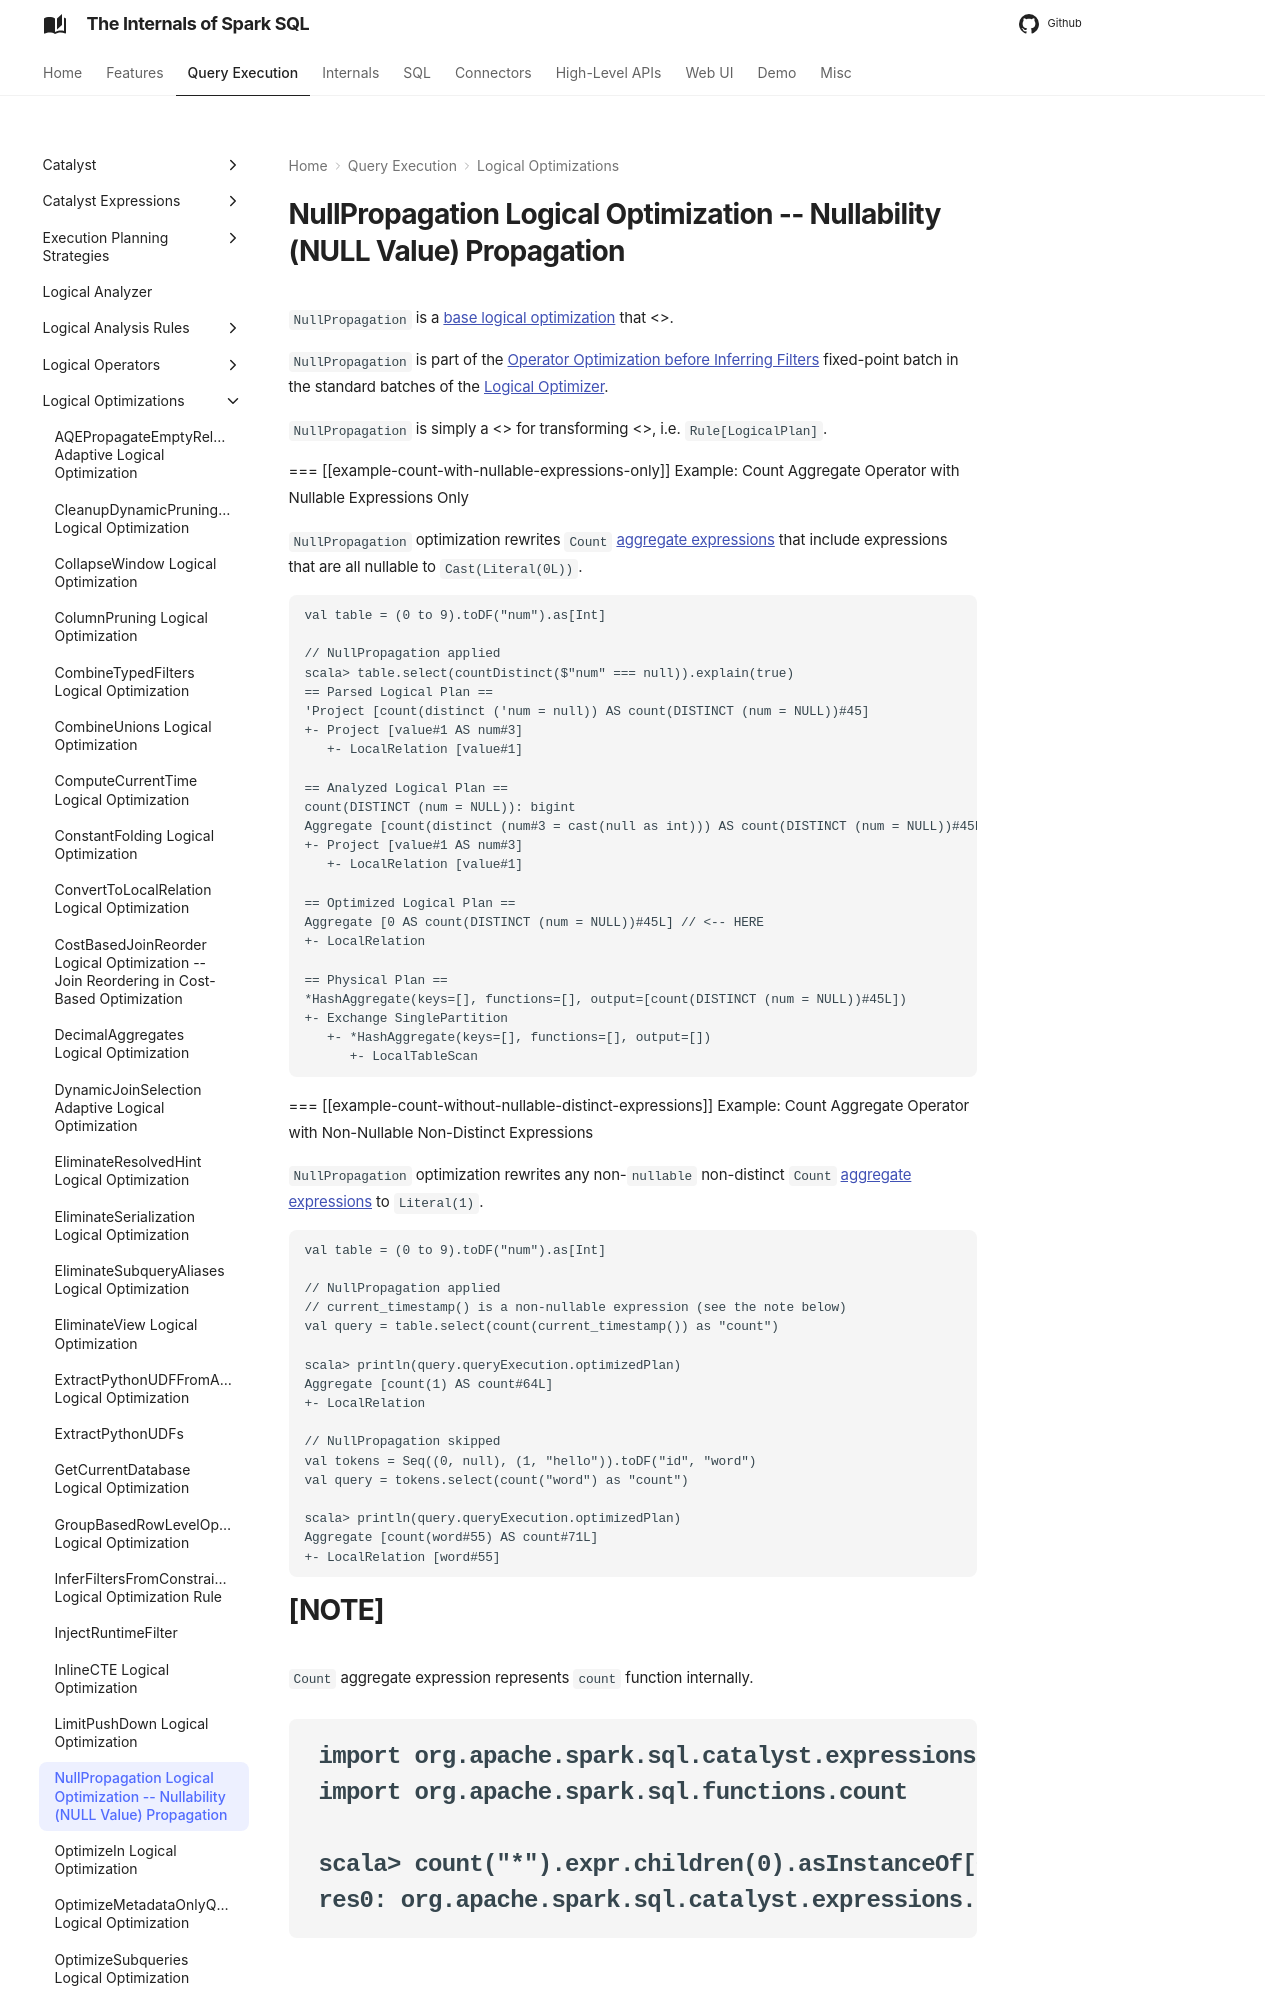

repository: japila-books/spark-sql-internals · page: logical-optimizations/NullPropagation/index.html · generator: mkdocs

# NullPropagation Logical Optimization -- Nullability (NULL Value) Propagation

`NullPropagation` is a [base logical optimization](../catalyst/Optimizer.md#batches) that <<apply, FIXME>>.

`NullPropagation` is part of the [Operator Optimization before Inferring Filters](../catalyst/Optimizer.md#Operator_Optimization_before_Inferring_Filters) fixed-point batch in the standard batches of the [Logical Optimizer](../catalyst/Optimizer.md).

`NullPropagation` is simply a <<catalyst/Rule.md#, Catalyst rule>> for transforming <<spark-sql-LogicalPlan.md#, logical plans>>, i.e. `Rule[LogicalPlan]`.

=== [[example-count-with-nullable-expressions-only]] Example: Count Aggregate Operator with Nullable Expressions Only

`NullPropagation` optimization rewrites `Count` [aggregate expressions](../expressions/AggregateExpression.md) that include expressions that are all nullable to `Cast(Literal(0L))`.

```text
val table = (0 to 9).toDF("num").as[Int]

// NullPropagation applied
scala> table.select(countDistinct($"num" === null)).explain(true)
== Parsed Logical Plan ==
'Project [count(distinct ('num = null)) AS count(DISTINCT (num = NULL))#45]
+- Project [value#1 AS num#3]
   +- LocalRelation [value#1]

== Analyzed Logical Plan ==
count(DISTINCT (num = NULL)): bigint
Aggregate [count(distinct (num#3 = cast(null as int))) AS count(DISTINCT (num = NULL))#45L]
+- Project [value#1 AS num#3]
   +- LocalRelation [value#1]

== Optimized Logical Plan ==
Aggregate [0 AS count(DISTINCT (num = NULL))#45L] // <-- HERE
+- LocalRelation

== Physical Plan ==
*HashAggregate(keys=[], functions=[], output=[count(DISTINCT (num = NULL))#45L])
+- Exchange SinglePartition
   +- *HashAggregate(keys=[], functions=[], output=[])
      +- LocalTableScan
```

=== [[example-count-without-nullable-distinct-expressions]] Example: Count Aggregate Operator with Non-Nullable Non-Distinct Expressions

`NullPropagation` optimization rewrites any non-``nullable`` non-distinct `Count` [aggregate expressions](../expressions/AggregateExpression.md) to `Literal(1)`.

```text
val table = (0 to 9).toDF("num").as[Int]
